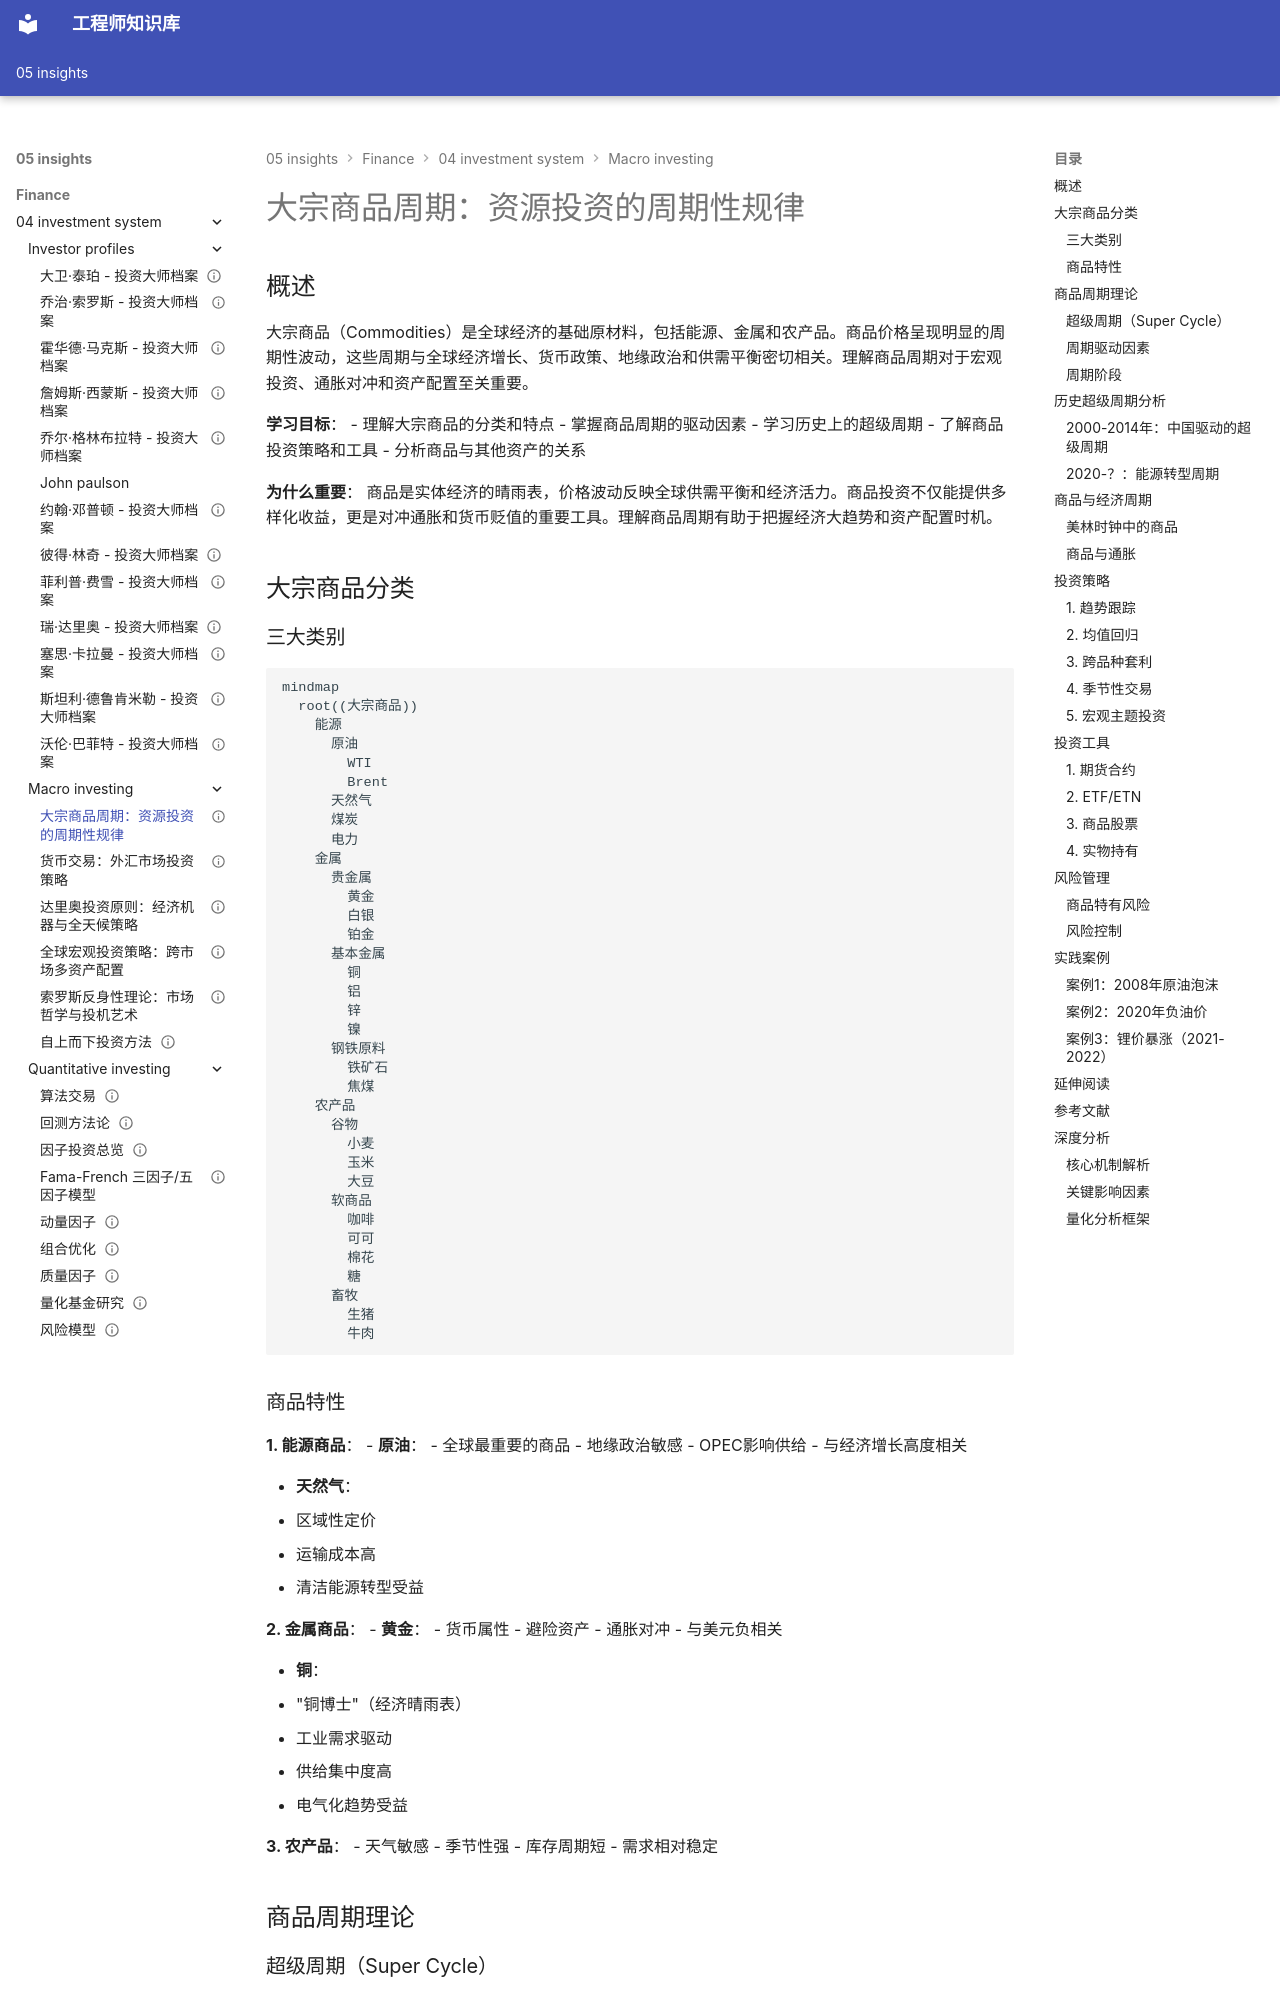

repository: Vuiora/knowledge-os · page: 05-insights/finance/04-investment-system/macro-investing/commodity-cycles/index.html · generator: mkdocs

---
title: 大宗商品周期：资源投资的周期性规律
description: 深入分析大宗商品的周期性波动、供需驱动因素和投资策略
slug: commodity-cycles
domain: 金融洞察
module: 投资体系
content_type: article
skill_level: intermediate
tags:
- 大宗商品
- 宏观投资
- 经济周期
- 资源投资
prerequisites:
- 经济周期理论
- 供需分析
- 通胀理论
related_contents:
- 康波周期
- 通胀对冲
- 全球宏观策略
estimated_time: 55
difficulty_score: 3
author: Finance Knowledge System
created_at: '2024-01-01'
updated_at: '2024-01-01'
version: '1.0'
language: zh-CN
status: published
is_featured: false
---

# 大宗商品周期：资源投资的周期性规律

## 概述

大宗商品（Commodities）是全球经济的基础原材料，包括能源、金属和农产品。商品价格呈现明显的周期性波动，这些周期与全球经济增长、货币政策、地缘政治和供需平衡密切相关。理解商品周期对于宏观投资、通胀对冲和资产配置至关重要。

**学习目标**：
- 理解大宗商品的分类和特点
- 掌握商品周期的驱动因素
- 学习历史上的超级周期
- 了解商品投资策略和工具
- 分析商品与其他资产的关系

**为什么重要**：
商品是实体经济的晴雨表，价格波动反映全球供需平衡和经济活力。商品投资不仅能提供多样化收益，更是对冲通胀和货币贬值的重要工具。理解商品周期有助于把握经济大趋势和资产配置时机。

## 大宗商品分类

### 三大类别

```mermaid
mindmap
  root((大宗商品))
    能源
      原油
        WTI
        Brent
      天然气
      煤炭
      电力
    金属
      贵金属
        黄金
        白银
        铂金
      基本金属
        铜
        铝
        锌
        镍
      钢铁原料
        铁矿石
        焦煤
    农产品
      谷物
        小麦
        玉米
        大豆
      软商品
        咖啡
        可可
        棉花
        糖
      畜牧
        生猪
        牛肉
```

### 商品特性

**1. 能源商品**：
- **原油**：
  - 全球最重要的商品
  - 地缘政治敏感
  - OPEC影响供给
  - 与经济增长高度相关

- **天然气**：
  - 区域性定价
  - 运输成本高
  - 清洁能源转型受益

**2. 金属商品**：
- **黄金**：
  - 货币属性
  - 避险资产
  - 通胀对冲
  - 与美元负相关

- **铜**：
  - "铜博士"（经济晴雨表）
  - 工业需求驱动
  - 供给集中度高
  - 电气化趋势受益

**3. 农产品**：
- 天气敏感
- 季节性强
- 库存周期短
- 需求相对稳定

## 商品周期理论
